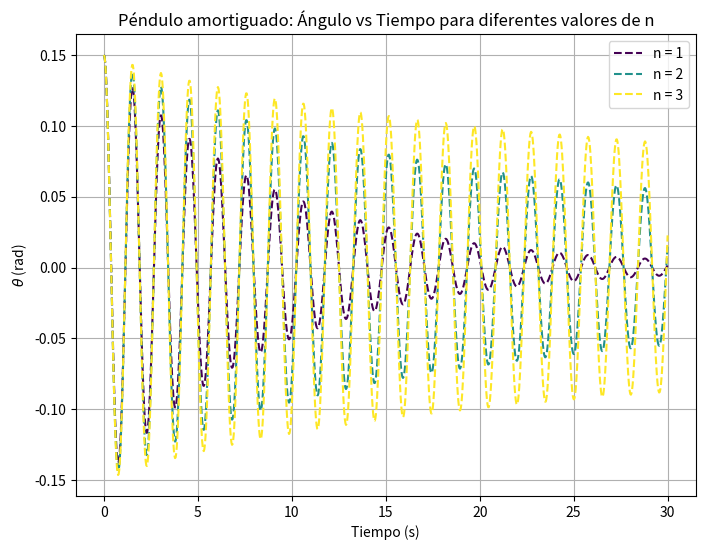

Recreate this plot in Python.
import numpy as np
import matplotlib.pyplot as plt
from scipy.integrate import odeint

# Constantes
g = 9.81  # Aceleración debido a la gravedad (m/s^2)
L = 0.57  # Longitud del péndulo (m)
m = 0.22610  # Masa del péndulo (kg)
gamma = 0.220

def pendulum_derivatives(y, t, g, L, gamma, m, n):
    theta, omega = y
    dtheta_dt = omega
    domega_dt = -np.sign(omega) * (gamma) * np.abs(omega)**n - (g / L) * np.sin(theta)
    return [dtheta_dt, domega_dt]

# Tiempo de simulación
t = np.linspace(0, 30, 1000)

plt.figure(figsize=(8, 6))

# Simulación y gráfico
y0 = [0.15, 0]  # Condiciones iniciales
colors = plt.cm.viridis(np.linspace(0, 1, 3))  # Colormap para 10 colores

for i in range(1, 4):
    sol = odeint(pendulum_derivatives, y0, t, args=(g, L, gamma, m, i))  # Solución de la ODE
    theta = sol[:, 0]  # Ángulo en el tiempo
    plt.plot(t, theta, color=colors[i-1], linestyle='--', linewidth=1.5, markersize=3, label=f'n = {i}')

# Configuración del gráfico
plt.title('Péndulo amortiguado: Ángulo vs Tiempo para diferentes valores de n')
plt.xlabel('Tiempo (s)')
plt.ylabel(r'$\theta$ (rad)')
plt.grid(True)
plt.legend()
plt.show()
